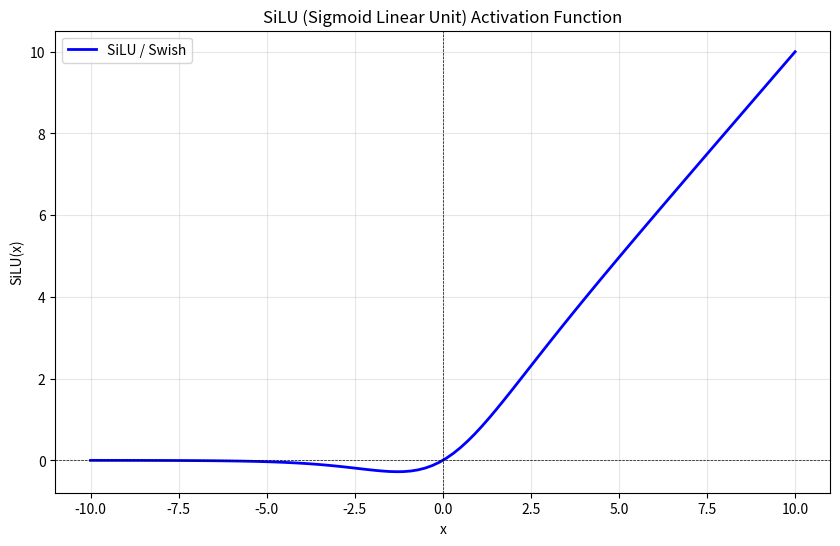

Recreate this plot in Python.
import numpy as np
import matplotlib.pyplot as plt


def _sigmoid(x):
    return 1/ (1 + np.exp(-x))

# SiLU activation function, also know as Swish
def silu(x):
    return x*_sigmoid(x)

X = np.linspace(-10, 10, 100)
Y = silu(X)

plt.figure(figsize=(10, 6))
plt.plot(X, Y, label='SiLU / Swish', color='blue', linewidth=2)
plt.axhline(y=0, color='k', linestyle='--', linewidth=0.5)
plt.axvline(x=0, color='k', linestyle='--', linewidth=0.5)
plt.grid(True, alpha=0.3)
plt.xlabel('x')
plt.ylabel('SiLU(x)')
plt.title('SiLU (Sigmoid Linear Unit) Activation Function')
plt.legend()
plt.show()
